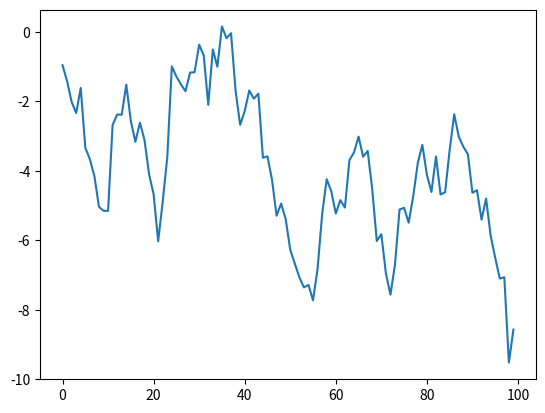

The matplotlib source for this figure:
import matplotlib.pyplot as plt
import random

class RandomWalk:
    def __init__(self):
        pass

    def generateRandomWalk(self, length = 100, mu = 0, sigma = 1):
        ts = []
        for i in range(length):
            e = random.gauss(mu, sigma)
            if i == 0:
                ts.append(e)
            else:
                # R(t+1) = R(t) + E(t)
                ts.append(ts[i - 1] + e)

        return ts

if __name__ == "__main__":
    random.seed(10)
    rwalk = RandomWalk()
    walk = rwalk.generateRandomWalk()
    plt.plot(walk)
    plt.show()
